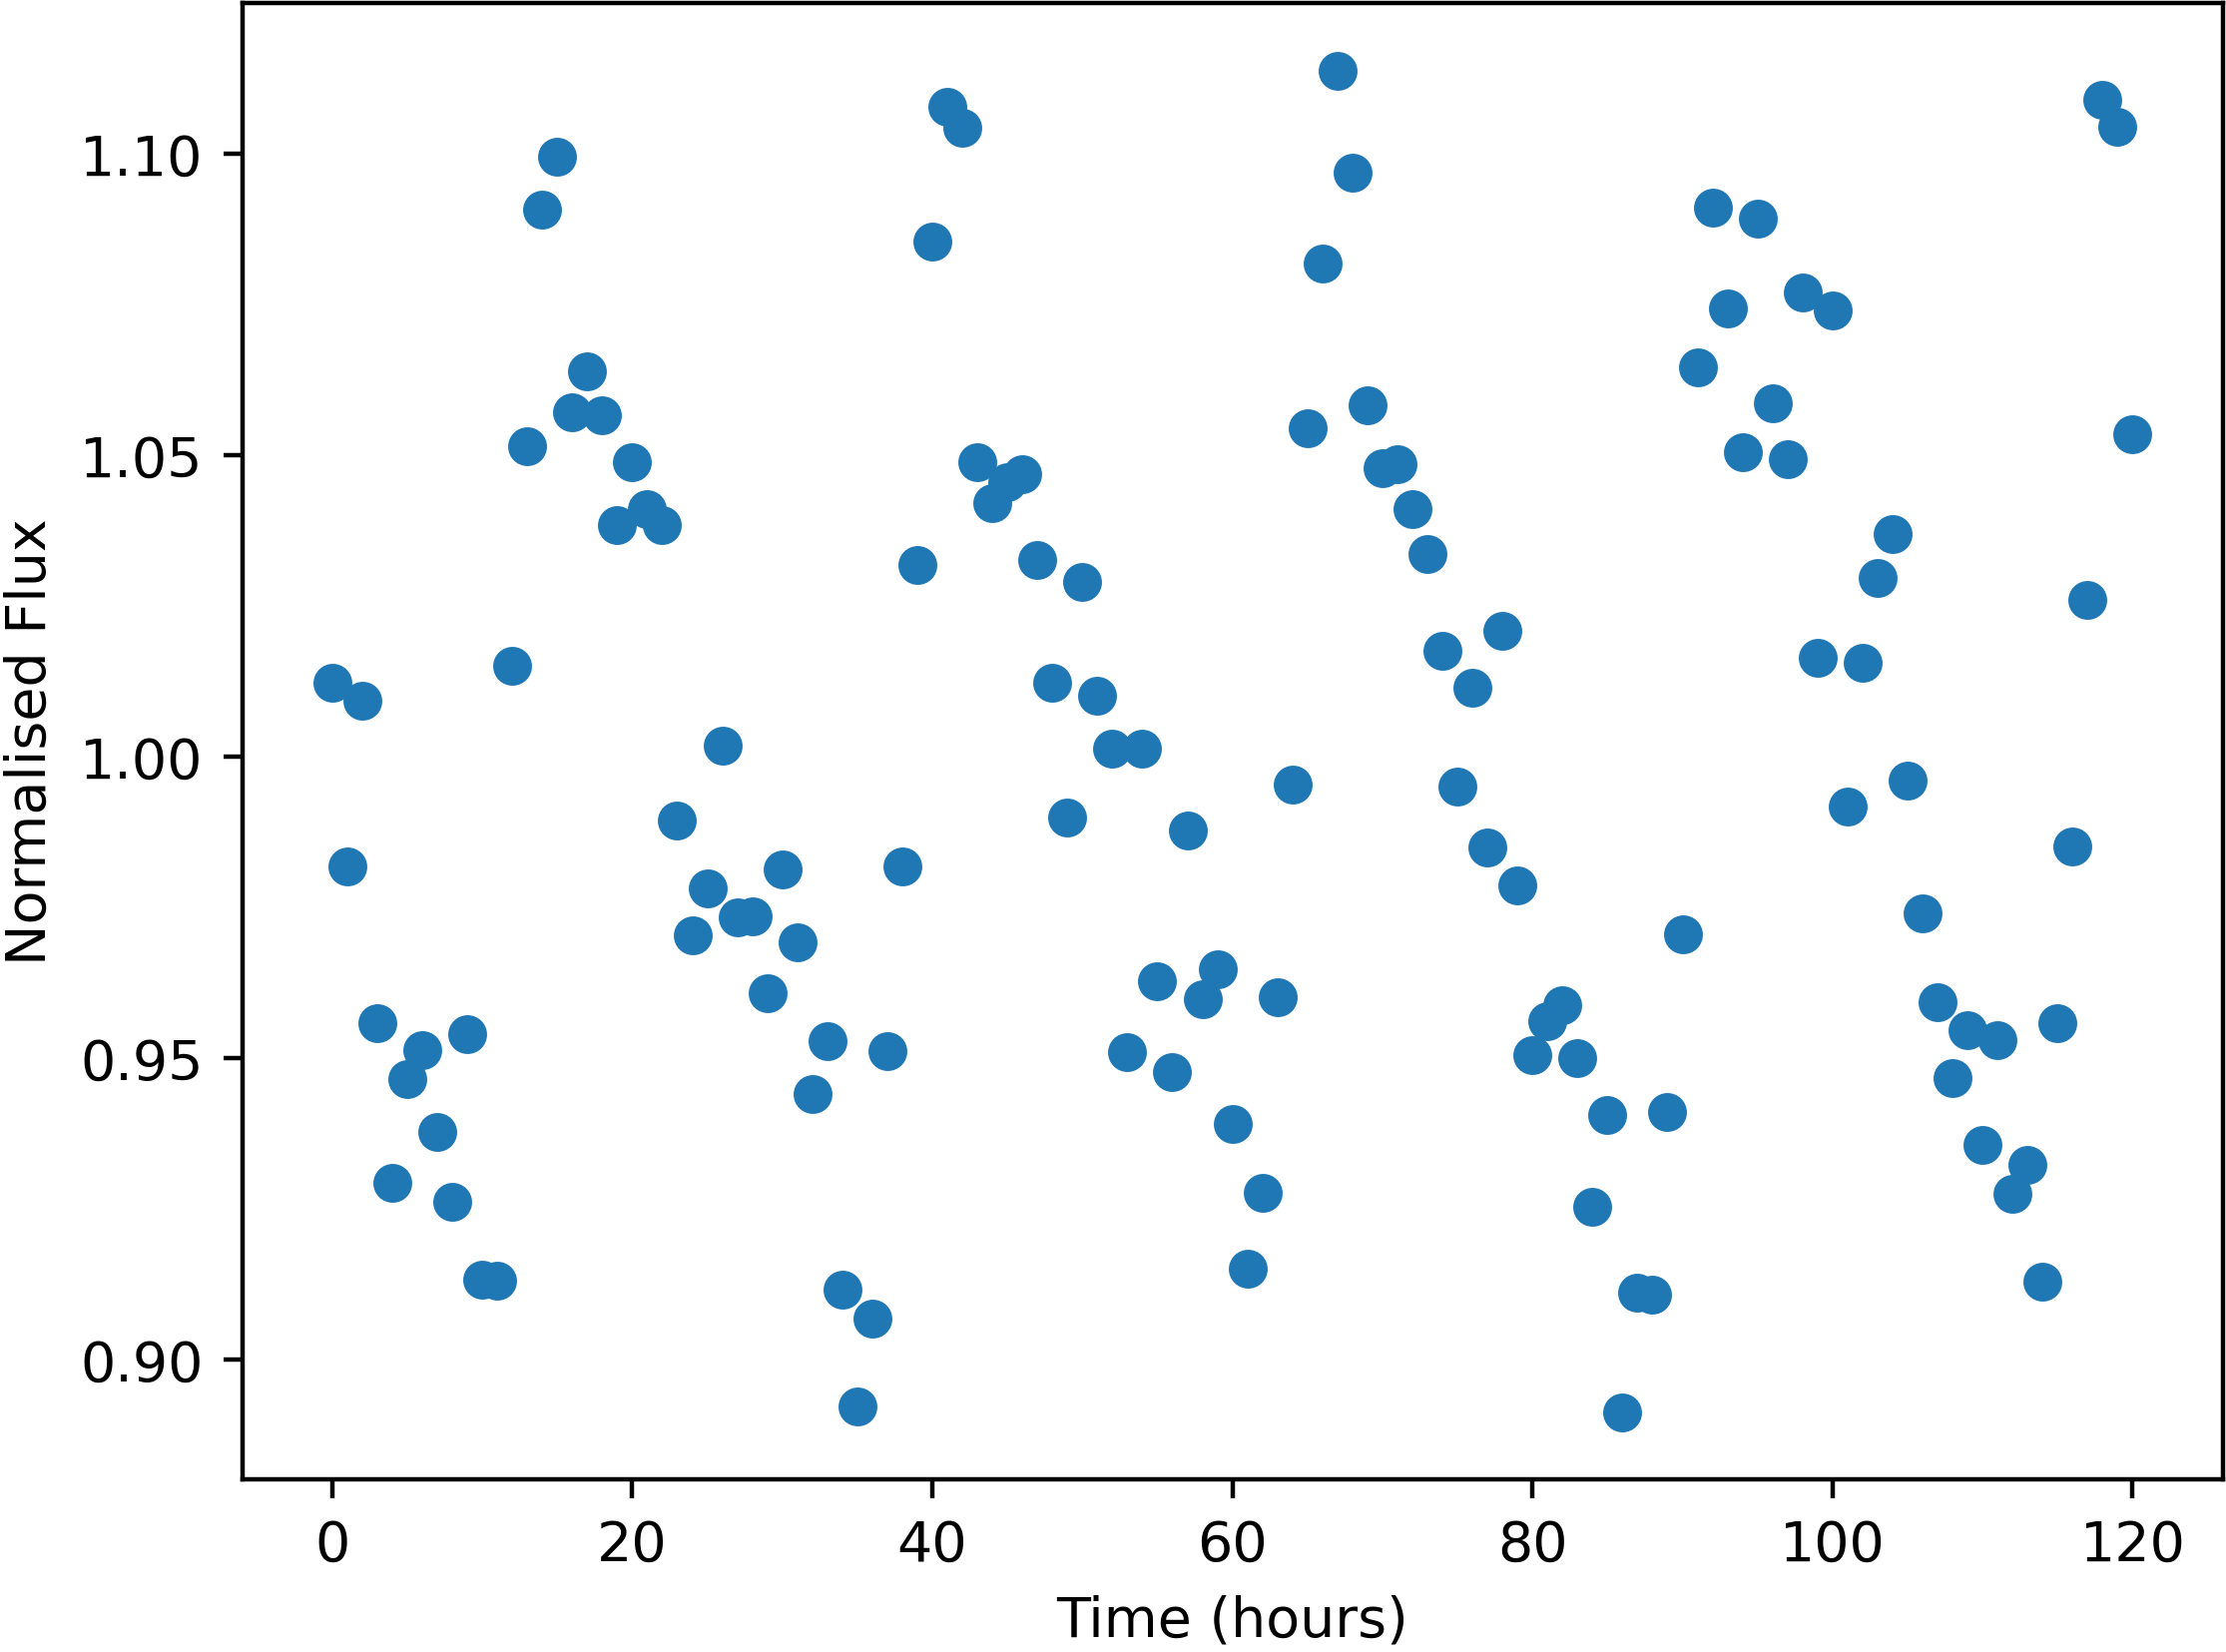

The table this chart was drawn from, first rows:
Time, NormalisedFlux
0.0, 1.012
1.0, 0.9819
2.0, 1.009
3.0, 0.9558
4.0, 0.9294
5.0, 0.9466
6.0, 0.9514
7.0, 0.9378
8.0, 0.9263
9.0, 0.9539
10.0, 0.9133
11.0, 0.9131
12.0, 1.015
13.0, 1.052
14.0, 1.091
15.0, 1.1
16.0, 1.057
17.0, 1.064
18.0, 1.057
19.0, 1.038
20.0, 1.049
21.0, 1.041
22.0, 1.038
23.0, 0.9895
24.0, 0.9704
25.0, 0.9781
26.0, 1.002
27.0, 0.9734
28.0, 0.9736
29.0, 0.9607
30.0, 0.9813
31.0, 0.9692
32.0, 0.944
33.0, 0.9529
34.0, 0.9117
35.0, 0.8923
36.0, 0.9068
37.0, 0.9512
38.0, 0.9819
39.0, 1.032
40.0, 1.085
41.0, 1.108
42.0, 1.104
43.0, 1.049
44.0, 1.042
45.0, 1.046
46.0, 1.047
47.0, 1.033
48.0, 1.012
49.0, 0.99
50.0, 1.029
51.0, 1.01
52.0, 1.001
53.0, 0.951
54.0, 1.001
55.0, 0.9628
56.0, 0.9476
57.0, 0.9877
58.0, 0.9599
59.0, 0.9647
... 61 more rows
